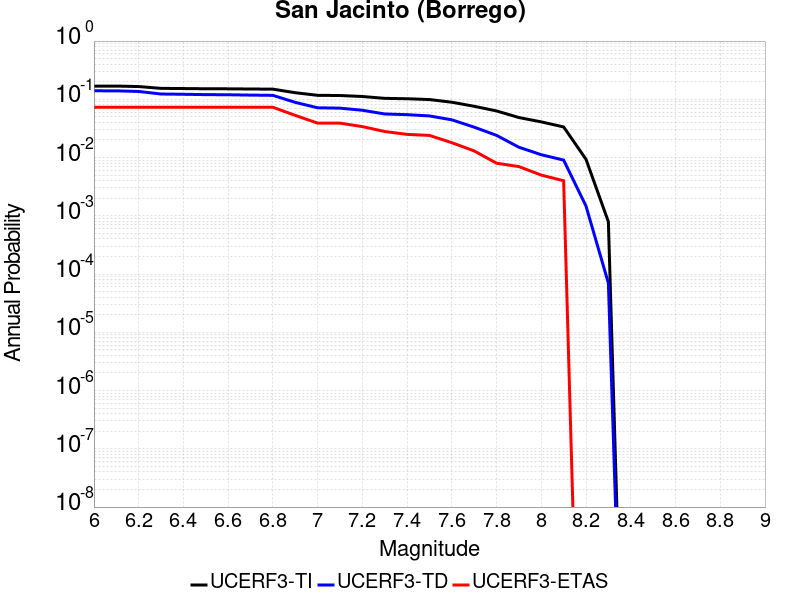

The table this chart was drawn from, first rows:
Magnitude, UCERF3-TI Prob, UCERF3-TD Prob, UCERF3-ETAS Prob
6.0, 0.1688, 0.14, 0.073
6.1, 0.1688, 0.1399, 0.073
6.2, 0.1656, 0.1363, 0.073
6.3, 0.1542, 0.1233, 0.073
6.4, 0.153, 0.122, 0.073
6.5, 0.1518, 0.1203, 0.073
6.6, 0.1514, 0.1197, 0.073
6.7, 0.1503, 0.1181, 0.073
6.8, 0.1494, 0.117, 0.073
6.9, 0.1298, 0.08864, 0.053
7.0, 0.117, 0.07152, 0.039
7.1, 0.1162, 0.07051, 0.039
7.2, 0.1118, 0.06487, 0.034
7.3, 0.1039, 0.05602, 0.028
7.4, 0.1023, 0.05452, 0.025
7.5, 0.09907, 0.05185, 0.024
7.6, 0.08912, 0.04445, 0.018
7.7, 0.07589, 0.03327, 0.013
7.8, 0.06315, 0.02405, 0.008
7.9, 0.04866, 0.01504, 0.007
8.0, 0.04097, 0.01119, 0.005
8.1, 0.03356, 0.009052, 0.004
8.2, 0.009332, 0.001468, 0.0
8.3, 7.911257E-4, 7.012109E-5, 0.0
